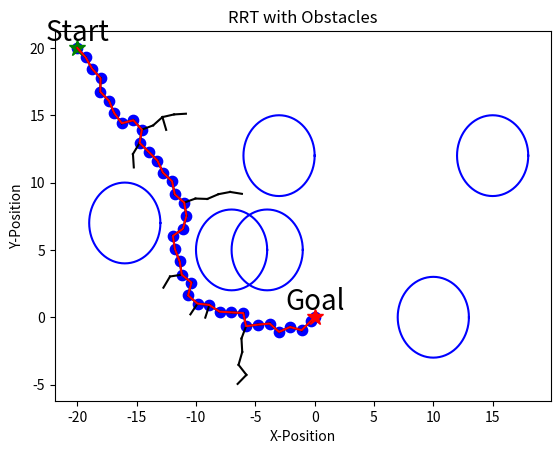

Recreate this plot in Python.
import numpy as np
import matplotlib.pyplot as plt

class Tree:
    """
    Tree
    """
    def __init__(self):
        self.vertices = []
        self.edges = []

    def add_vertex(self, point):
        self.vertices.append(point)

    def add_edge(self, point_idx):
        self.edges.append(point_idx)


class Environment:
    """
    Environment (Map, Obstacles)
    """
    def __init__(
        self, 
        x_min, 
        y_min, 
        x_max, 
        y_max
    ):
        self.x_min = x_min
        self.y_min = y_min
        self.x_max = x_max
        self.y_max = y_max
        self.obstacles = []

    def add_obstacle(self, obj):
        self.obstacles.extend(obj)


class RRT:
    """
    RRT path planning
    """
    def __init__(
        self, 
        env,
        start, 
        goal,
        delta_distance=1,
        epsilon = 0.1,
        max_iter=1000, 
    ):
        self.env = env
        self.start = start
        self.goal  = goal
        self.delta_dis = delta_distance
        self.epsilon = epsilon
        self.max_iter = max_iter
        self.T = Tree()

    def generate_path(self):
        path = None
        self.T.add_vertex(self.start)
        for k in range(self.max_iter):
            rand_point = self.random_state()
            near_point, near_idx = self.nearest_neighbor(rand_point, self.T)
            new_point  = self.new_state(near_point, rand_point)

            if self.collision_free(near_point, new_point):
                self.T.add_vertex(new_point)
                new_idx = len(self.T.vertices) - 1
                self.T.add_edge([near_idx, new_idx])

                if self.reach_to_goal(new_point):
                    print("reached to the goal")
                    path = self.find_path(self.T)
                    break
        return path

    def random_state(self):
        if np.random.random() > self.epsilon:
            point = np.array([np.random.uniform(self.env.x_min, self.env.x_max),
                              np.random.uniform(self.env.y_min, self.env.y_max)]) 
        else:
            point = self.goal
        return point

    def nearest_neighbor(self, random_point, tree):
        distances = [self.distance(random_point - point) 
                     for point in tree.vertices]
        nearest_idx = np.argmin(distances)
        nearest_point = tree.vertices[nearest_idx]
        return nearest_point, nearest_idx

    def distance(self, vector):
        return np.linalg.norm(vector)

    def new_state(self, nearest_point, random_point):
        if np.equal(nearest_point, random_point).all():
            return nearest_point

        vector = random_point - nearest_point
        dist = self.distance(vector)
        step = min(self.delta_dis, dist)
        unit_vector = vector / dist
        new_point = nearest_point + unit_vector * step

        return new_point

    # TODO
    # use fcl lib
    def collision_free(self, pointA, pointB):
        for (obs_x, obs_y, obs_r) in self.env.obstacles:
            if self.is_inside_circle(obs_x, obs_y, obs_r, pointB):
                return False
            if self.is_intersect_circle(obs_x, obs_y, obs_r, pointA, pointB):
                return False
        return True

    def is_inside_circle(self, x, y, r, point):
        obs_point = np.array([x, y])
        distances = self.distance(point - obs_point)
        if distances <= r + self.delta_dis:
            return True
        return False

    def is_intersect_circle(self, x, y, r, pointA, pointB):
        vectorAB = pointB - pointA

        distanceAB = self.distance(vectorAB)
        if distanceAB == 0:
            return False

        pointC = np.array([x, y])
        vectorAC = pointC - pointA
        proj = np.dot(vectorAC, vectorAB) / distanceAB
        proj = np.clip(proj, 0, 1)

        pointD = pointA + proj * vectorAB
        distancCD = self.distance(pointD - pointC)
        
        if distancCD <= r + self.delta_dis:
            return True
        return False

    def reach_to_goal(self, point):
        dist = self.distance(point-self.goal)
        if dist <= 0.5:
            return True
        return False

    def find_path(self, tree):
        path = [self.goal]
        goal_idx = tree.edges[-1][1]
 
        while goal_idx != 0:
            path.append(tree.vertices[goal_idx])
            parent_idx = tree.edges[goal_idx-1][0]
            goal_idx = parent_idx
        path.append(self.start)

        return path[::-1]

    def get_rrt_tree(self):
        vertices = []
        for edge in self.T.edges:
            from_node = self.T.vertices[edge[0]]
            goal_node = self.T.vertices[edge[1]]
            vertices.append((from_node, goal_node))
        return vertices


def plot_circle(x, y, size, color="-b"):
    deg = list(range(0, 360, 5))
    deg.append(0)
    xl = [x + size * np.cos(np.deg2rad(d)) for d in deg]
    yl = [y + size * np.sin(np.deg2rad(d)) for d in deg]
    plt.plot(xl, yl, color)


if __name__ == "__main__":

    env = Environment(x_min=-20, y_min=-20, x_max=20, y_max=20)

    circles = []
    x, y, radius = (0, -15, 3)
    for i in range(5):
        x = np.random.randint(-18, 18)
        y = np.random.randint(5, 15)
        circles.append((x, y, radius))
    circles.append((10, 0, 3))

    env.add_obstacle(circles)

    start_point = np.array([-20, 20])
    goal_point  = np.array([0, 0])

    planner = RRT(env, start=start_point, goal=goal_point, delta_distance=1, epsilon=0.2, max_iter=1000)

    path = planner.generate_path()
    tree = planner.get_rrt_tree()

    plt.plot(start_point[0], start_point[1], '*g',
             goal_point[0], goal_point[1], '*r', markersize = 12)
    plt.title("RRT with Obstacles")
    plt.xlabel("X-Position")
    plt.ylabel("Y-Position")

    # Plot
    for circle in circles:
        plot_circle(circle[0], circle[1], circle[2])

    for virtex in tree:
        plt.plot([x for (x, y) in virtex],[y for (x, y) in virtex], 'k')
        plt.pause(0.01)
        
    plt.show(block=False)
    plt.pause(1)
    plt.close()

    plt.plot(start_point[0], start_point[1], '*g',
             goal_point[0], goal_point[1], '*r', markersize=12)
    plt.title("RRT with Obstacles")
    plt.xlabel("X-Position")
    plt.ylabel("Y-Position")

    if path is None:
        print("cannot create path")
    else:
                # Plot
        for circle in circles:
            plot_circle(circle[0], circle[1], circle[2])

        for virtex in tree:
            plt.plot([x for (x, y) in virtex],[y for (x, y) in virtex], 'k')

        plt.scatter([x for (x, y) in path], [y for (x, y) in path], s=55, c = 'b')
        plt.plot([x for (x, y) in path], [y for (x, y) in path], '-r')
        plt.text(path[0][0], path[0][1], 'Start', verticalalignment='bottom', horizontalalignment='center', size="20")
        plt.text(path[-1][0], path[-1][1], 'Goal', verticalalignment='bottom', horizontalalignment='center', size="20")
        
    plt.show()
